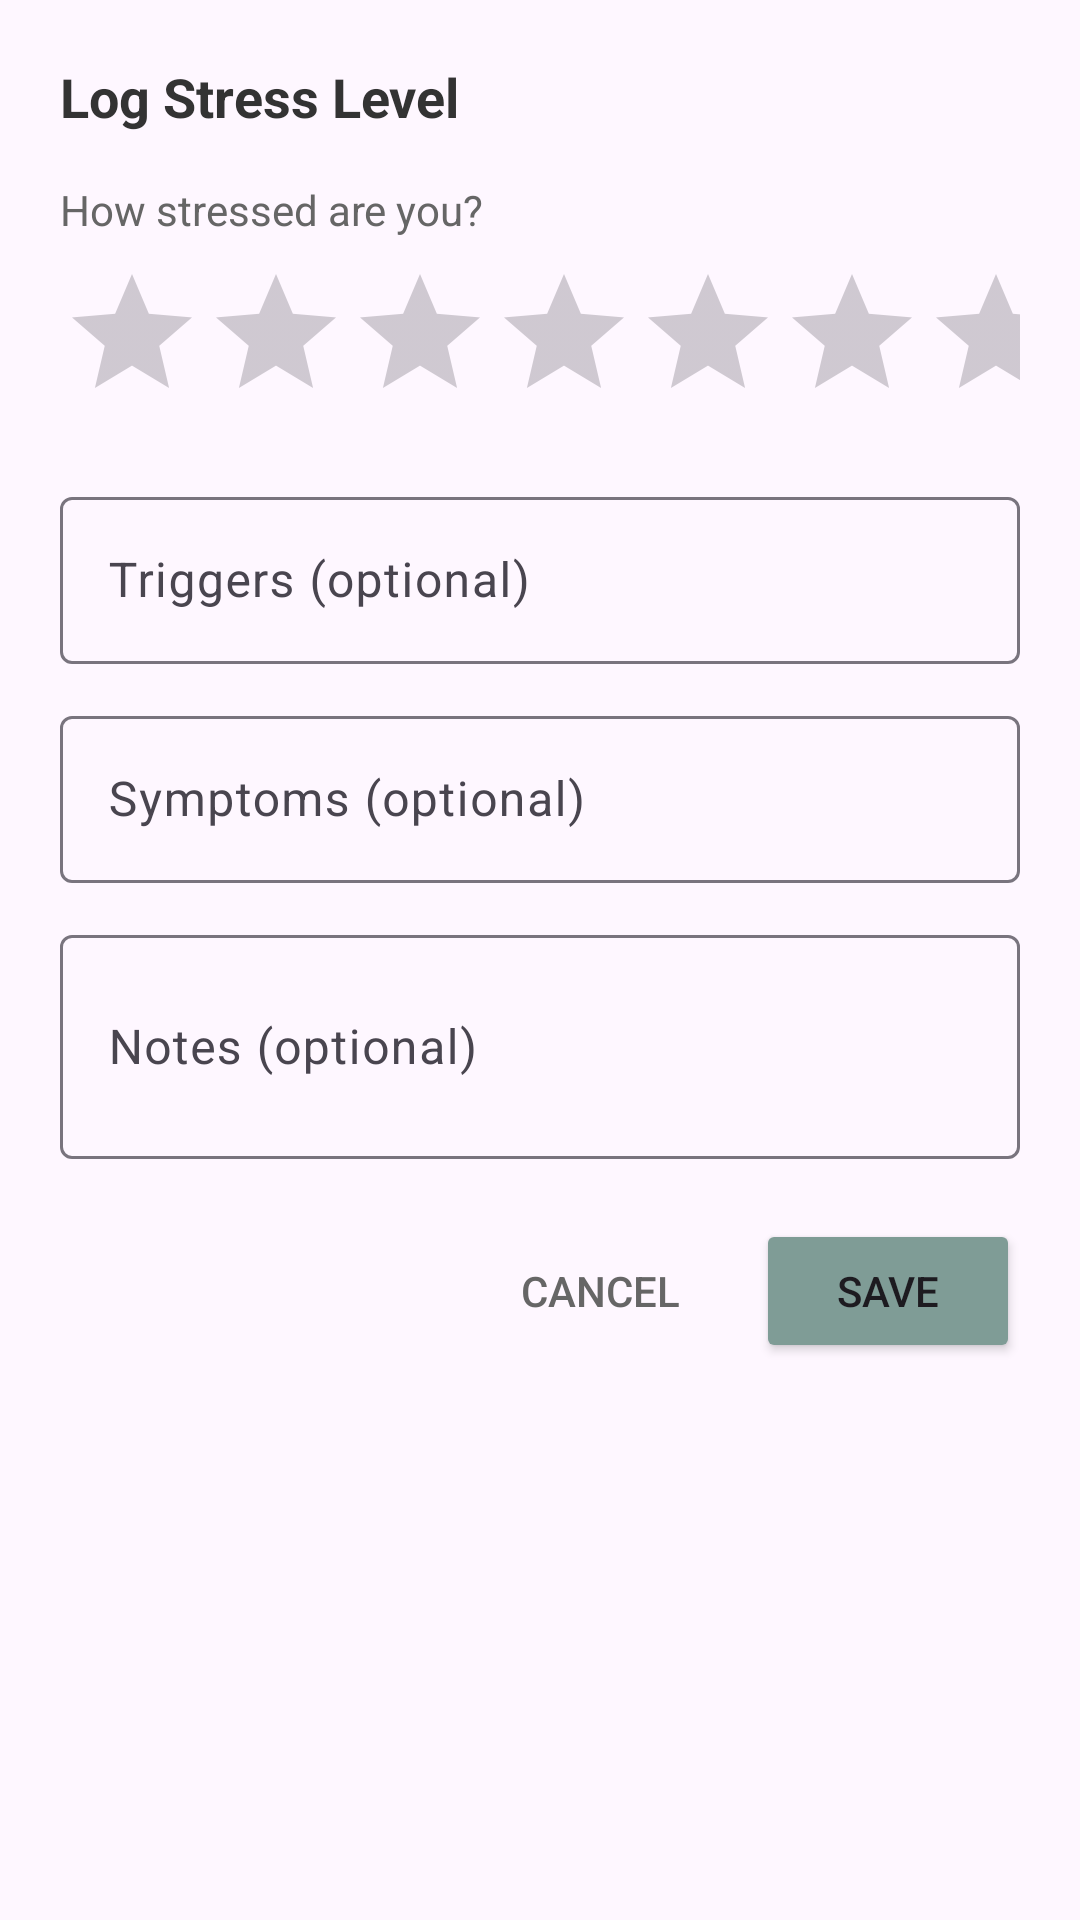

Write the Android layout XML for this screen, with the resource values it uses.
<!-- AndroidManifest.xml: application theme Theme.MINDBLOOMANDROID -->
<!-- res/layout/bottom_sheet_add_stress.xml -->
<?xml version="1.0" encoding="utf-8"?>
<LinearLayout xmlns:android="http://schemas.android.com/apk/res/android"
    android:layout_width="match_parent"
    android:layout_height="wrap_content"
    android:orientation="vertical"
    android:padding="20dp">

    <TextView
        android:layout_width="wrap_content"
        android:layout_height="wrap_content"
        android:text="Log Stress Level"
        android:textSize="18sp"
        android:textStyle="bold"
        android:textColor="#333333"
        android:layout_marginBottom="16dp" />

    <TextView
        android:layout_width="wrap_content"
        android:layout_height="wrap_content"
        android:text="How stressed are you?"
        android:textSize="14sp"
        android:textColor="#666666"
        android:layout_marginBottom="8dp" />

    <RatingBar
        android:id="@+id/stressRatingBar"
        android:layout_width="wrap_content"
        android:layout_height="wrap_content"
        android:numStars="10"
        android:stepSize="1"
        android:layout_marginBottom="16dp" />

    <com.google.android.material.textfield.TextInputLayout
        android:layout_width="match_parent"
        android:layout_height="wrap_content"
        android:hint="Triggers (optional)"
        android:layout_marginBottom="12dp">

        <com.google.android.material.textfield.TextInputEditText
            android:id="@+id/triggersEditText"
            android:layout_width="match_parent"
            android:layout_height="wrap_content"
            android:inputType="text" />

    </com.google.android.material.textfield.TextInputLayout>

    <com.google.android.material.textfield.TextInputLayout
        android:layout_width="match_parent"
        android:layout_height="wrap_content"
        android:hint="Symptoms (optional)"
        android:layout_marginBottom="12dp">

        <com.google.android.material.textfield.TextInputEditText
            android:id="@+id/symptomsEditText"
            android:layout_width="match_parent"
            android:layout_height="wrap_content"
            android:inputType="text" />

    </com.google.android.material.textfield.TextInputLayout>

    <com.google.android.material.textfield.TextInputLayout
        android:layout_width="match_parent"
        android:layout_height="wrap_content"
        android:hint="Notes (optional)"
        android:layout_marginBottom="20dp">

        <com.google.android.material.textfield.TextInputEditText
            android:id="@+id/notesEditText"
            android:layout_width="match_parent"
            android:layout_height="wrap_content"
            android:minLines="2"
            android:inputType="textMultiLine" />

    </com.google.android.material.textfield.TextInputLayout>

    <LinearLayout
        android:layout_width="match_parent"
        android:layout_height="wrap_content"
        android:orientation="horizontal"
        android:gravity="end">

        <Button
            android:id="@+id/cancelButton"
            android:layout_width="wrap_content"
            android:layout_height="wrap_content"
            android:text="Cancel"
            android:textColor="#666666"
            style="?android:attr/borderlessButtonStyle" />

        <Button
            android:id="@+id/saveButton"
            android:layout_width="wrap_content"
            android:layout_height="wrap_content"
            android:text="Save"
            android:backgroundTint="#7F9C96"
            android:layout_marginStart="8dp" />

    </LinearLayout>

</LinearLayout>
<!-- resources referenced by this layout -->
<resources>
  <style name="Theme.MINDBLOOMANDROID" parent="Base.Theme.MINDBLOOMANDROID" />
  <style name="Base.Theme.MINDBLOOMANDROID" parent="Theme.Material3.DayNight.NoActionBar">
          
          
      </style>
</resources>
